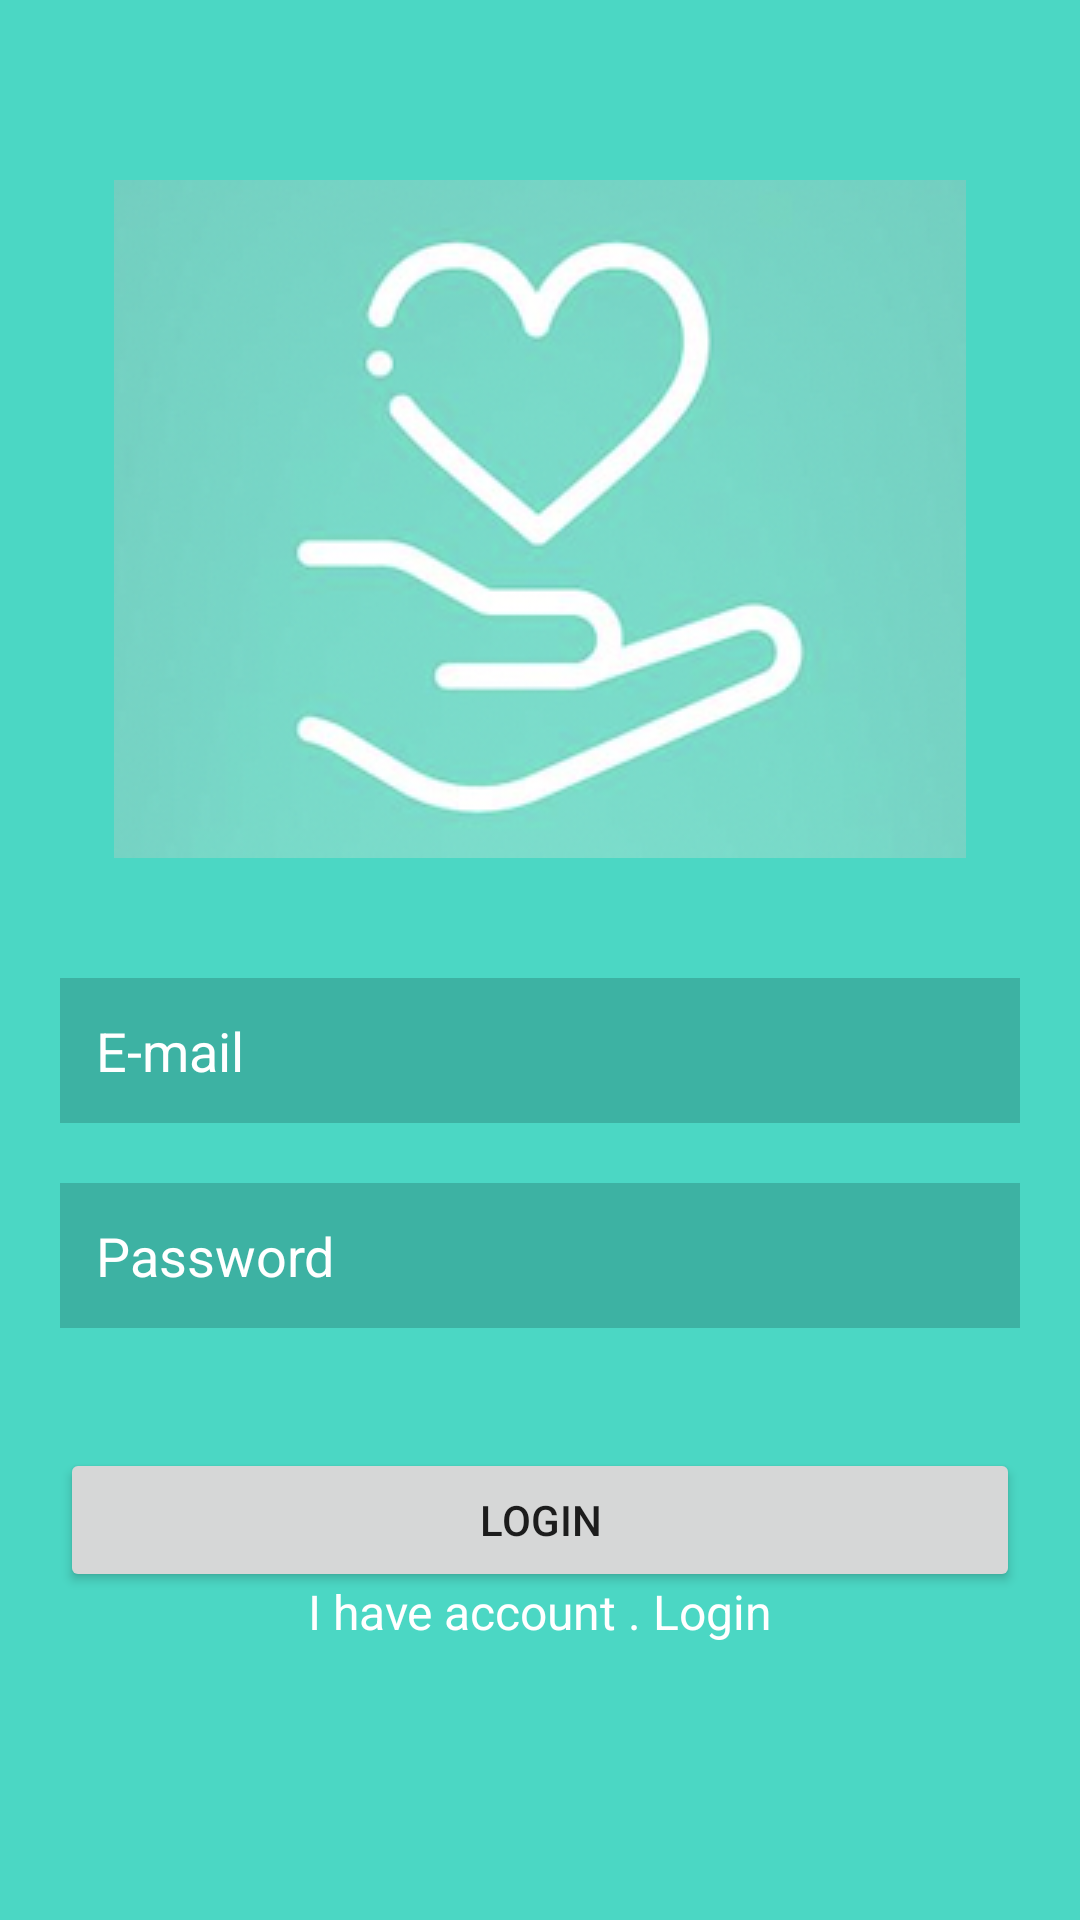

This screen was rendered from an Android layout file. Write that file and the resources it references.
<!-- AndroidManifest.xml: application theme Theme.FinlProject -->
<!-- res/layout/activity_sign_up.xml -->
<?xml version="1.0" encoding="utf-8"?>
<androidx.constraintlayout.widget.ConstraintLayout xmlns:android="http://schemas.android.com/apk/res/android"
    xmlns:app="http://schemas.android.com/apk/res-auto"
    xmlns:tools="http://schemas.android.com/tools"
    android:layout_width="match_parent"
    android:layout_height="match_parent"
    android:background="@color/purple_500"
    tools:context=".SignUpActivity">
    <ImageView
        android:id="@+id/appLogo"
        android:layout_marginTop="60dp"
        android:src="@drawable/app_logo"
        android:layout_width="wrap_content"
        android:layout_height="wrap_content"
        app:layout_constraintLeft_toLeftOf="parent"
        app:layout_constraintRight_toRightOf="parent"
        app:layout_constraintTop_toTopOf="parent" />

    <EditText
        android:padding="12dp"
        android:background="#3DB2A3"
        android:id="@+id/emailET"
        android:textColor="@color/white"
        android:layout_width="match_parent"
        android:layout_height="wrap_content"
        android:layout_marginStart="20dp"
        android:layout_marginTop="40dp"
        android:layout_marginEnd="20dp"
        android:ems="10"
        android:textColorHint="@color/white"
        android:inputType="textEmailAddress"
        android:hint="E-mail"
        app:layout_constraintEnd_toEndOf="parent"
        app:layout_constraintStart_toStartOf="parent"
        app:layout_constraintTop_toBottomOf="@+id/appLogo" />

    <EditText
        android:padding="12dp"
        android:background="#3DB2A3"
        android:id="@+id/passwordEt"
        android:textColor="@color/white"
        android:layout_width="match_parent"
        android:layout_height="wrap_content"
        android:layout_marginStart="20dp"
        android:layout_marginTop="20dp"
        android:layout_marginEnd="20dp"
        android:ems="10"
        android:textColorHint="@color/white"
        android:inputType="textPassword"
        android:hint="Password"
        app:layout_constraintEnd_toEndOf="parent"
        app:layout_constraintStart_toStartOf="parent"
        app:layout_constraintTop_toBottomOf="@+id/emailET" />

    <Button
        android:onClick="onSignUpClick"
        android:padding="12dp"
        android:id="@+id/loginBtn"
        android:layout_width="match_parent"
        android:layout_height="wrap_content"
        android:layout_marginStart="20dp"
        android:layout_marginTop="40dp"
        android:layout_marginEnd="20dp"
        android:text="LogIn"
        app:layout_constraintEnd_toEndOf="parent"
        app:layout_constraintStart_toStartOf="parent"
        app:layout_constraintTop_toBottomOf="@+id/passwordEt" />

    <TextView
        android:onClick="onLoginClick"
        android:padding="12dp"
        android:id="@+id/tvNoAccount"
        android:layout_width="wrap_content"
        android:layout_height="wrap_content"
        android:textColor="@color/white"
        android:textSize="16sp"
        android:layout_marginStart="20dp"
        android:layout_marginEnd="20dp"
        android:layout_marginBottom="80dp"
        android:text="I have account . Login"
        app:layout_constraintBottom_toBottomOf="parent"
        app:layout_constraintEnd_toEndOf="parent"
        app:layout_constraintStart_toStartOf="parent" />
</androidx.constraintlayout.widget.ConstraintLayout>
<!-- resources referenced by this layout -->
<resources>
  <color name="purple_500">#FF4BD7C4</color>
  <color name="white">#FFFFFFFF</color>
  <!-- drawable app_logo: png bitmap (drawable, 87220 bytes) -->
  <style name="Theme.FinlProject" parent="Theme.MaterialComponents.DayNight.DarkActionBar">
          
          <item name="colorPrimary">@color/purple_500</item>
          <item name="colorPrimaryVariant">@color/purple_700</item>
          <item name="colorOnPrimary">@color/white</item>
          
          <item name="colorSecondary">@color/teal_200</item>
          <item name="colorSecondaryVariant">@color/teal_700</item>
          <item name="colorOnSecondary">@color/black</item>
          
          <item name="android:statusBarColor" tools:targetApi="l">?attr/colorPrimaryVariant</item>
          
      </style>
  <color name="purple_700">#FF4BD7C4</color>
  <color name="teal_200">#FF03DAC5</color>
  <color name="teal_700">#FF018786</color>
  <color name="black">#FF000000</color>
</resources>
